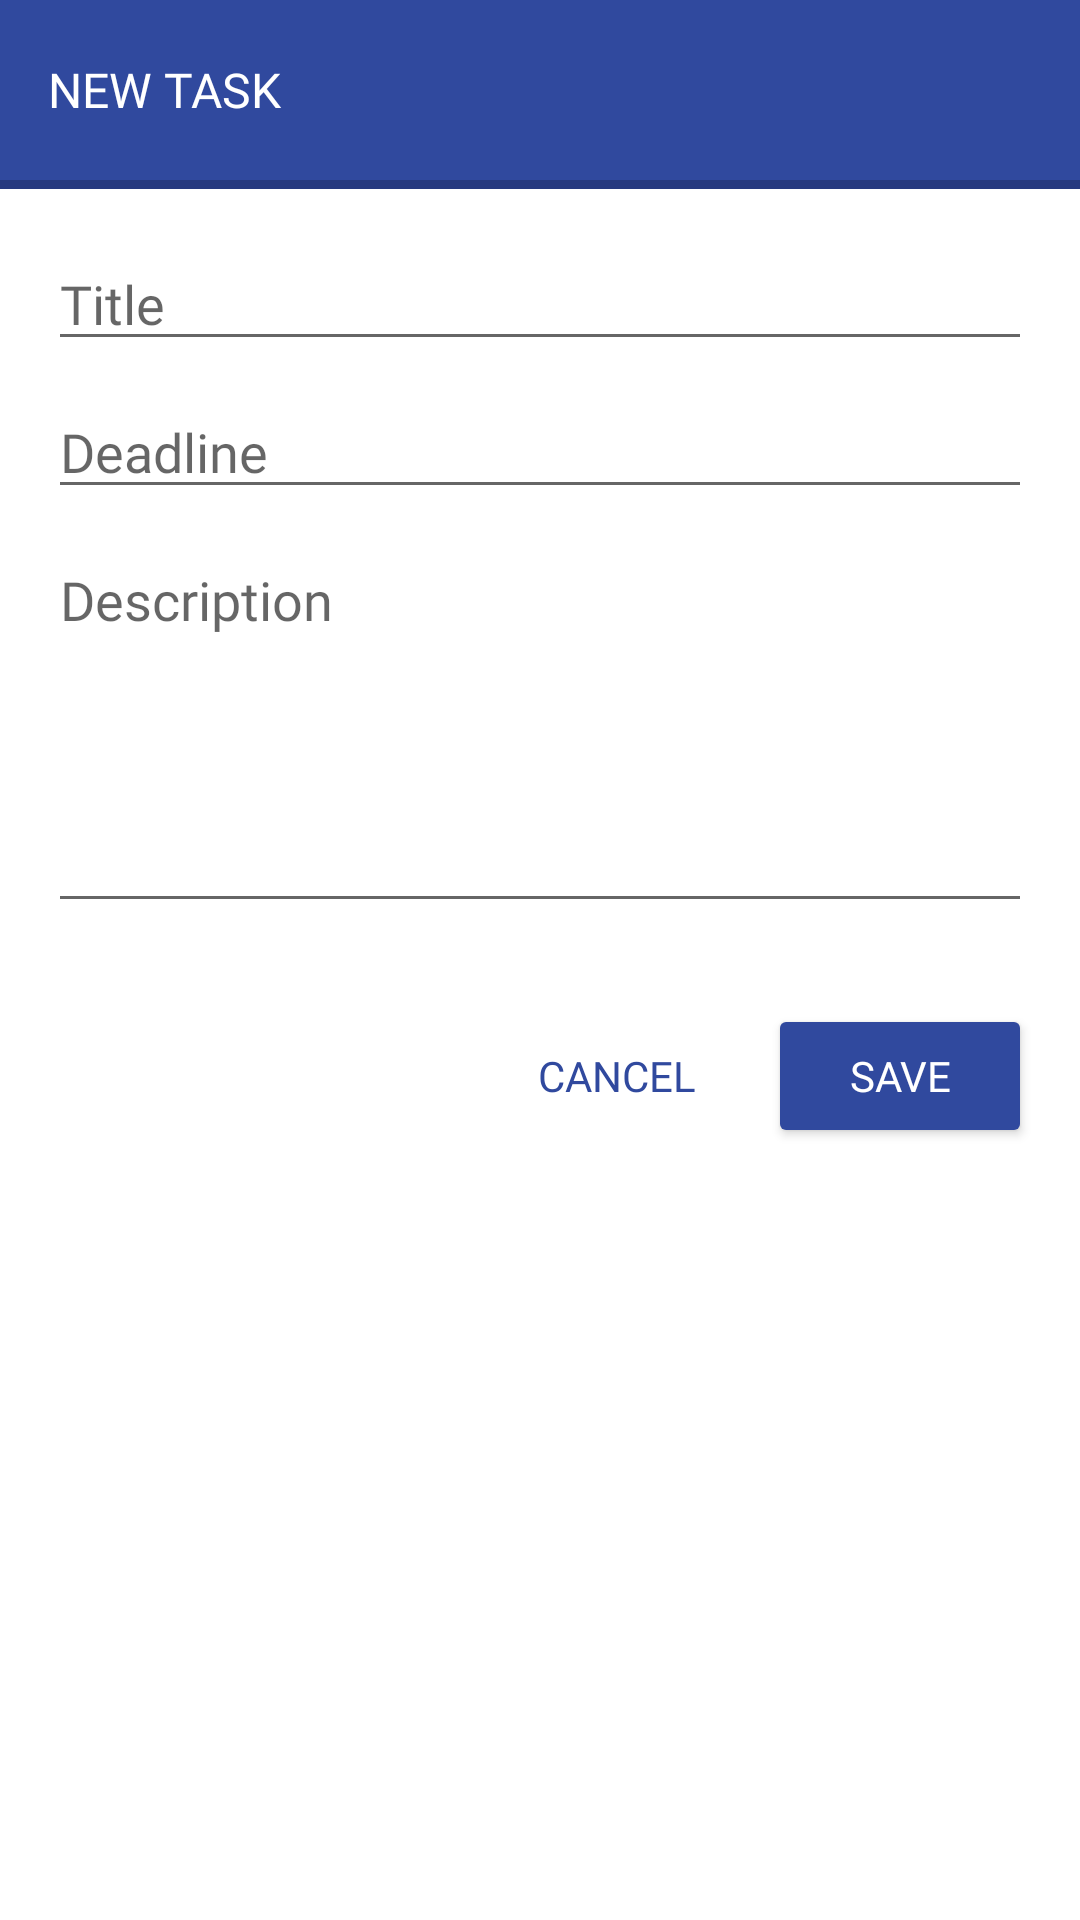

Layout XML and referenced resources for this Android screen:
<!-- AndroidManifest.xml: application theme AppTheme -->
<!-- res/layout/dialog_add_task.xml -->
<?xml version="1.0" encoding="utf-8"?>
<RelativeLayout xmlns:android="http://schemas.android.com/apk/res/android"
    android:background="@android:color/white"
    android:layout_width="match_parent"
    android:layout_height="match_parent">

    <ProgressBar
        android:visibility="gone"
        android:id="@+id/add_task_progress_bar"
        android:layout_centerInParent="true"
        android:layout_width="wrap_content"
        android:layout_height="wrap_content" />

    <TextView
        style="@style/AddTaskHeaderStyle" />

    <View
        android:id="@+id/add_task_header_divider"
        style="@style/AddTaskDivider"
        android:layout_marginTop="@dimen/add_task_header_height" />

    <LinearLayout
        android:id="@+id/fields_container"
        android:layout_width="match_parent"
        android:layout_height="wrap_content"
        android:layout_below="@id/add_task_header_divider"
        android:orientation="vertical"
        android:padding="@dimen/larger_margin">

        <android.support.v7.widget.AppCompatEditText
            android:inputType="textAutoComplete"
            android:imeOptions="actionDone"
            android:id="@+id/et_add_task_title"
            style="@style/TaskFieldStyle"
            android:hint="@string/hint_title" />

        <android.support.v7.widget.AppCompatEditText
            android:focusable="false"
            android:inputType="none"
            android:editable="false"
            android:id="@+id/et_add_task_deadline"
            style="@style/TaskFieldStyle"
            android:layout_marginTop="@dimen/default_margin"
            android:hint="@string/hint_deadline" />

        <android.support.v7.widget.AppCompatEditText
            android:id="@+id/et_add_task_description"
            style="@style/TaskFieldStyle"
            android:layout_height="@dimen/task_description_field_height"
            android:layout_marginTop="@dimen/default_margin"
            android:gravity="top"
            android:hint="@string/hint_description" />


    </LinearLayout>


    <RelativeLayout
        style="@style/AddTaskFooterStyle"
        android:layout_below="@id/fields_container">

        <View
            android:visibility="gone"
            android:layout_width="match_parent"
            android:layout_height="@dimen/add_task_divider_height"
            android:background="@color/hintColour" />


        <Button
            android:id="@+id/btn_add_task_save"
            style="@style/AddTaskButton"
            android:layout_alignParentEnd="true"
            android:layout_alignParentRight="true"
            android:layout_centerVertical="true" />


        <TextView
            android:background="@null"
            android:id="@+id/btn_add_task_cancel"
            style="@style/AddTaskButton"
            android:layout_centerVertical="true"
            android:layout_toLeftOf="@id/btn_add_task_save"
            android:layout_toStartOf="@id/btn_add_task_save"
            android:padding="@dimen/default_margin"
            android:text="@string/cancel"
            android:textColor="@color/colorPrimary" />

    </RelativeLayout>

</RelativeLayout>
<!-- resources referenced by this layout -->
<resources>
  <color name="colorPrimary">#30499E</color>
  <color name="hintColour">#DDDDDD</color>
  <dimen name="add_task_divider_height">3dp</dimen>
  <dimen name="add_task_header_height">60dp</dimen>
  <dimen name="default_margin">8dp</dimen>
  <dimen name="larger_margin">16dp</dimen>
  <dimen name="task_description_field_height">130dp</dimen>
  <string name="cancel">Cancel</string>
  <string name="hint_deadline">Deadline</string>
  <string name="hint_description">Description</string>
  <string name="hint_title">Title</string>
  <style name="AddTaskButton">
          <item name="android:background">@color/colorPrimary</item>
          <item name="android:fontFamily">@font/roboto_bold</item>
          <item name="android:textAllCaps">true</item>
          <item name="android:text">@string/save</item>
          <item name="android:textColor">@android:color/white</item>
          <item name="android:layout_width">wrap_content</item>
          <item name="android:layout_height">wrap_content</item>
          <item name="android:layout_marginRight">@dimen/larger_margin</item>
      </style>
  <style name="AddTaskDivider">
          <item name="android:background">@color/colorPrimaryDark</item>
          <item name="android:layout_width">match_parent</item>
          <item name="android:layout_height">@dimen/add_task_divider_height</item>
      </style>
  <style name="AddTaskFooterStyle">
          <item name="android:background">@android:color/white</item>
          <item name="android:layout_width">match_parent</item>
          <item name="android:layout_height">@dimen/add_task_footer_height</item>
      </style>
  <style name="AddTaskHeaderStyle">
          <item name="android:fontFamily">@font/roboto_bold</item>
          <item name="android:paddingLeft">@dimen/larger_margin</item>
          <item name="android:paddingRight">@dimen/larger_margin</item>
          <item name="android:textSize">@dimen/add_task_head_text_size</item>
          <item name="android:textColor">@android:color/white</item>
          <item name="android:textAllCaps">true</item>
          <item name="android:layout_width">match_parent</item>
          <item name="android:layout_height">@dimen/add_task_header_height</item>
          <item name="android:background">@color/colorPrimary</item>
          <item name="android:gravity">center_vertical</item>
          <item name="android:text">@string/new_task</item>
      </style>
  <style name="TaskFieldStyle">
          <item name="android:fontFamily">@font/roboto_regular</item>
          <item name="android:drawablePadding">@dimen/default_margin</item>
          <item name="android:layout_width">match_parent</item>
          <item name="android:layout_height">wrap_content</item>
      </style>
  <style name="AppTheme" parent="Theme.AppCompat.Light.DarkActionBar">
          
          <item name="colorPrimary">@color/colorPrimary</item>
          <item name="colorPrimaryDark">@color/colorPrimaryDark</item>
          <item name="colorAccent">@color/colorAccent</item>
      </style>
  <string name="save">Save</string>
  <color name="colorPrimaryDark">#273A7F</color>
  <dimen name="add_task_footer_height">70dp</dimen>
  <dimen name="add_task_head_text_size">16sp</dimen>
  <string name="new_task">New Task</string>
  <color name="colorAccent">#30499E</color>
</resources>
